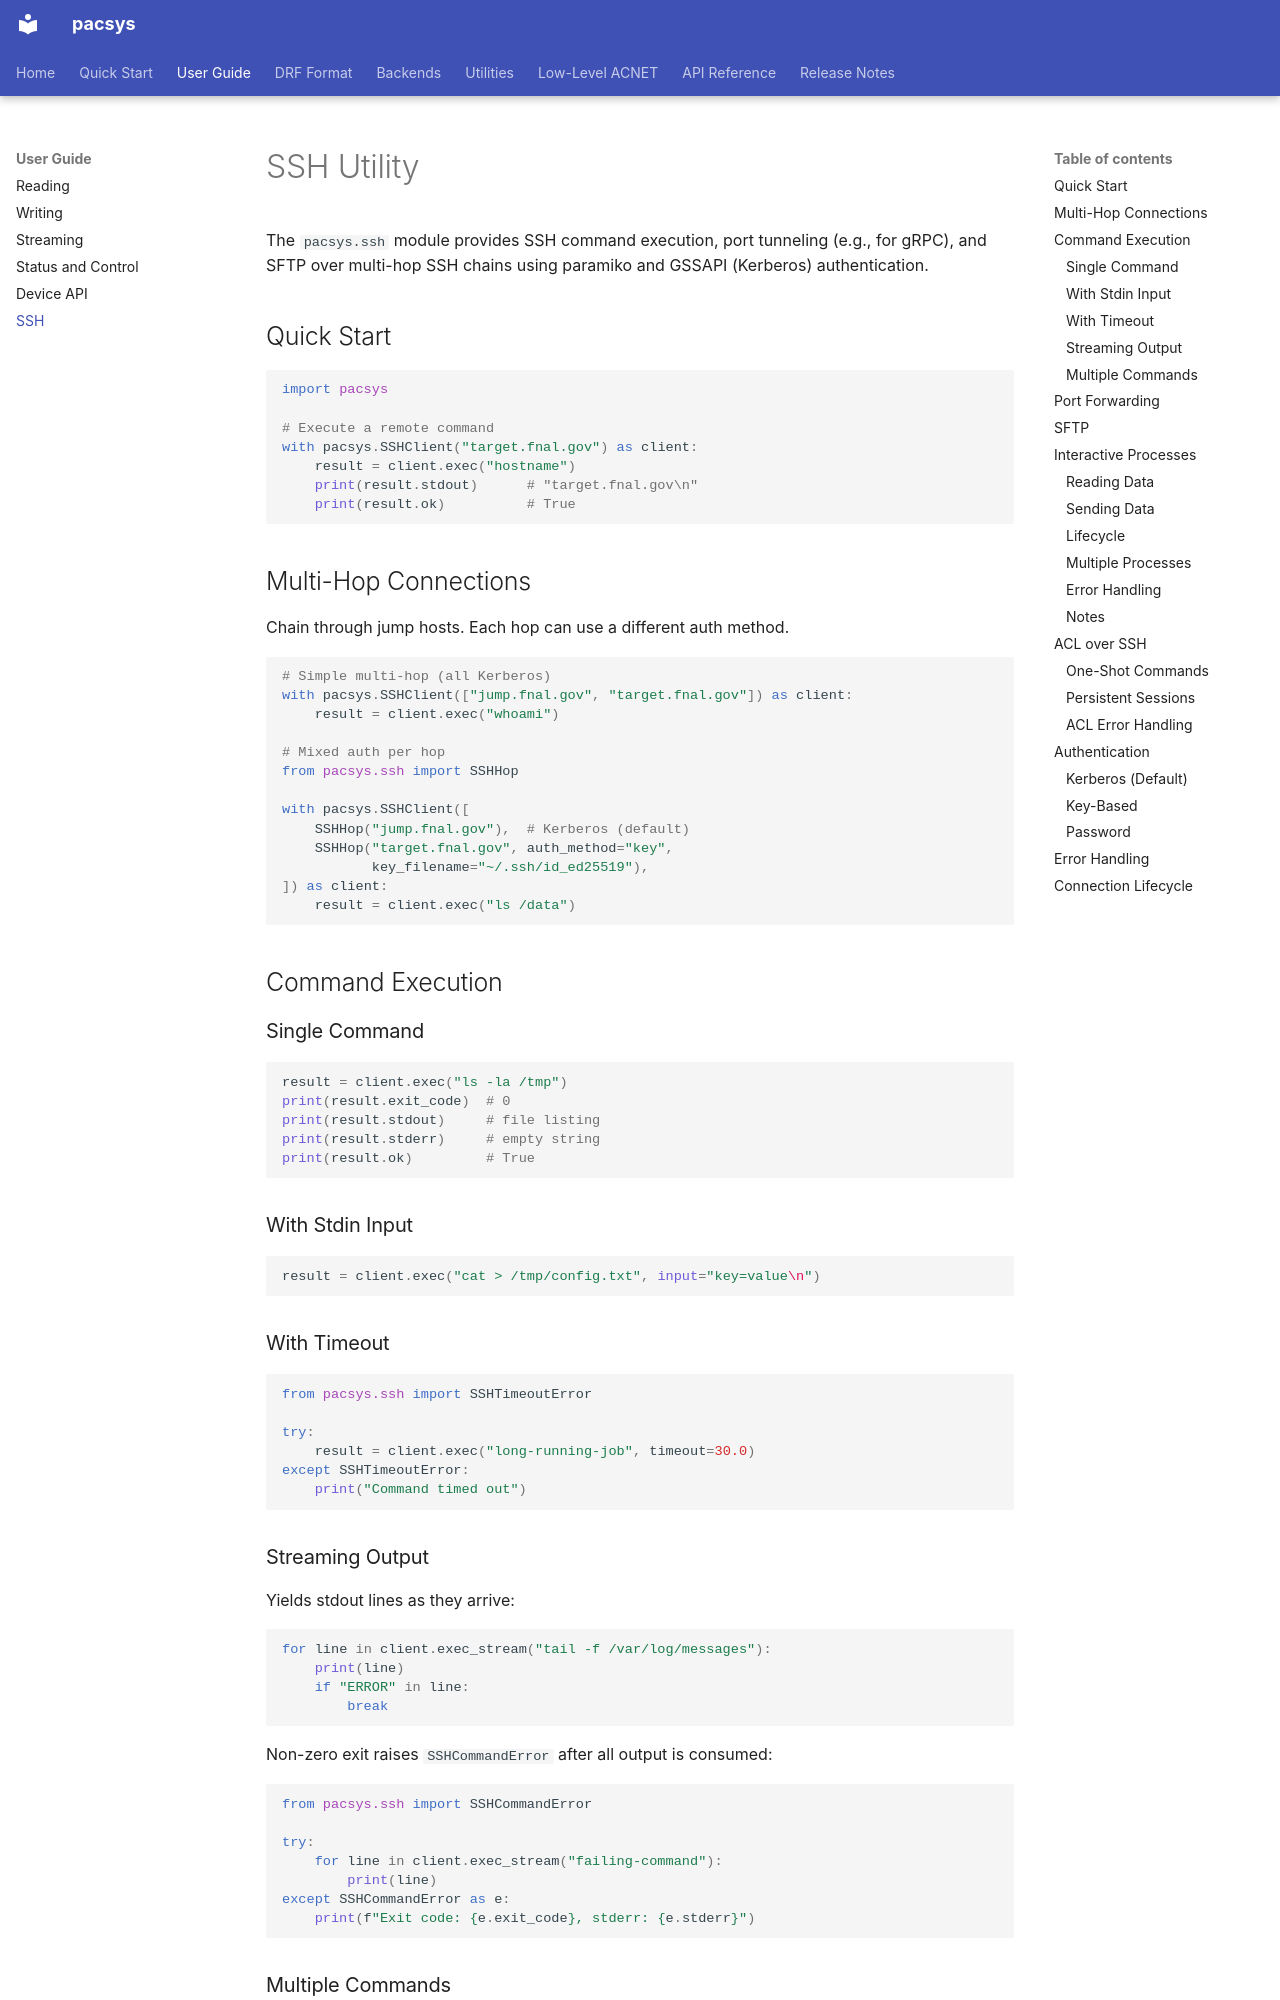

repository: fast-iota/pacsys · page: guide/ssh/index.html · generator: mkdocs

# SSH Utility

The `pacsys.ssh` module provides SSH command execution, port tunneling (e.g., for gRPC),
and SFTP over multi-hop SSH chains using paramiko and GSSAPI (Kerberos) authentication.

## Quick Start

```python
import pacsys

# Execute a remote command
with pacsys.SSHClient("target.fnal.gov") as client:
    result = client.exec("hostname")
    print(result.stdout)      # "target.fnal.gov\n"
    print(result.ok)          # True
```

## Multi-Hop Connections

Chain through jump hosts. Each hop can use a different auth method.

```python
# Simple multi-hop (all Kerberos)
with pacsys.SSHClient(["jump.fnal.gov", "target.fnal.gov"]) as client:
    result = client.exec("whoami")

# Mixed auth per hop
from pacsys.ssh import SSHHop

with pacsys.SSHClient([
    SSHHop("jump.fnal.gov"),  # Kerberos (default)
    SSHHop("target.fnal.gov", auth_method="key",
           key_filename="~/.ssh/id_ed25519"),
]) as client:
    result = client.exec("ls /data")
```

## Command Execution

### Single Command

```python
result = client.exec("ls -la /tmp")
print(result.exit_code)  # 0
print(result.stdout)     # file listing
print(result.stderr)     # empty string
print(result.ok)         # True
```

### With Stdin Input

```python
result = client.exec("cat > /tmp/config.txt", input="key=value\n")
```

### With Timeout

```python
from pacsys.ssh import SSHTimeoutError

try:
    result = client.exec("long-running-job", timeout=30.0)
except SSHTimeoutError:
    print("Command timed out")
```

### Streaming Output

Yields stdout lines as they arrive:

```python
for line in client.exec_stream("tail -f /var/log/messages"):
    print(line)
    if "ERROR" in line:
        break
```

Non-zero exit raises `SSHCommandError` after all output is consumed:

```python
from pacsys.ssh import SSHCommandError

try:
    for line in client.exec_stream("failing-command"):
        print(line)
except SSHCommandError as e:
    print(f"Exit code: {e.exit_code}, stderr: {e.stderr}")
```

### Multiple Commands

```python
results = client.exec_many(["hostname", "uptime", "df -h"])
for r in results:
    print(f"{r.command}: exit={r.exit_code}")
```
